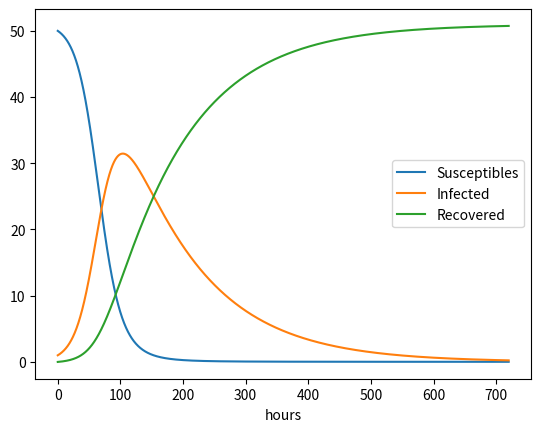

Write the Python code that produced this figure.
#!/usr/bin/env python
# -*- coding: utf-8 -*-

from numpy import linspace, zeros, asarray
import matplotlib.pyplot as plt


def ode_FE(f, U_0, dt, T):
    N_t = int(round(float(T) / dt))
    # Ensure that any list/tuple returned from f_ is wrapped as array
    f_ = lambda u, t: asarray(f(u, t))
    u = zeros((N_t + 1, len(U_0)))
    t = linspace(0, N_t * dt, len(u))
    u[0] = U_0
    for n in range(N_t):
        u[n + 1] = u[n] + dt * f_(u[n], t[n])
    return u, t


def demo_SIR():
    """Test case using a SIR model."""

    def f(u, t):
        S, I, R = u
        return [-beta * S * I, beta * S * I - gamma * I, gamma * I]

    beta = 10.0 / (40 * 8 * 24)
    gamma = 3.0 / (15 * 24)
    # 6 min
    dt = 0.1
    # Simulate for D days
    D = 30
    # Corresponding no of time steps
    N_t = int(D * 24 / dt)
    # End time
    T = dt * N_t
    U_0 = [50, 1, 0]

    u, t = ode_FE(f, U_0, dt, T)

    S = u[:, 0]
    I = u[:, 1]
    R = u[:, 2]
    plt.plot(t, S, label="Susceptibles")
    plt.plot(t, I, label="Infected")
    plt.plot(t, R, label="Recovered")
    plt.legend()
    plt.xlabel("hours")
    plt.show()
    plt.savefig("demo_SIR.png")
    plt.savefig("demo_SIR.pdf")

    # Consistency check:
    N = S[0] + I[0] + R[0]
    eps = 1e-12  # Tolerance for comparing real numbers
    for n in range(len(S)):
        SIR_sum = S[n] + I[n] + R[n]
        if abs(SIR_sum - N) > eps:
            print("*** consistency check failed: S+I+R=%g != %g" % (SIR_sum, N))


if __name__ == "__main__":
    demo_SIR()
